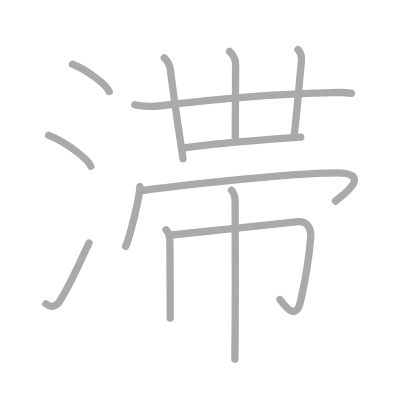
t = 0.00 s
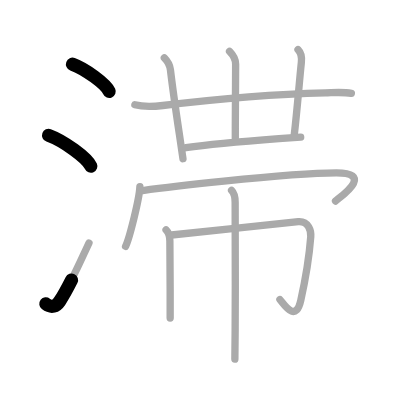
t = 2.50 s
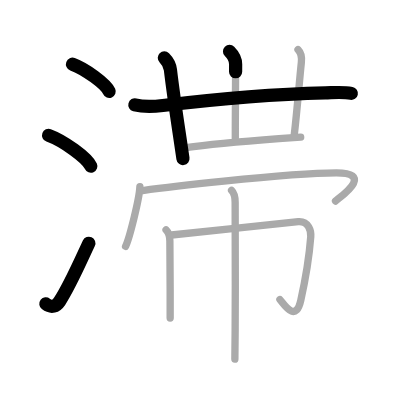
t = 5.25 s
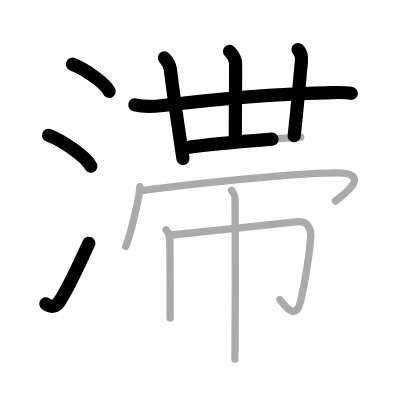
t = 7.75 s
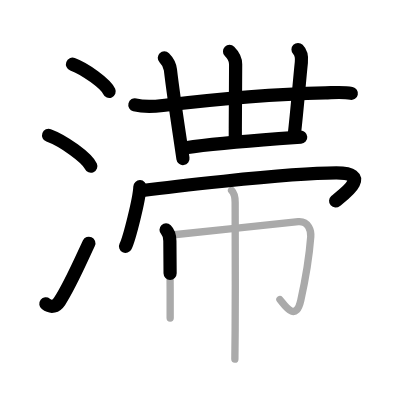
t = 10.50 s
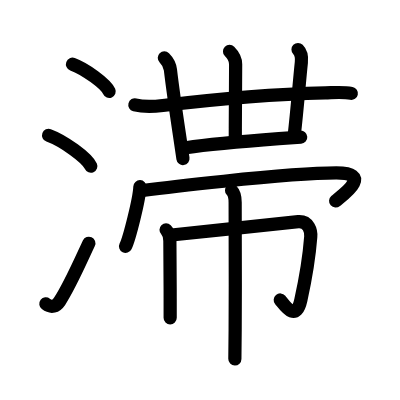
t = 13.00 s

The animated SVG that drew these frames (rendered in a browser with its animation timeline set to each time). Animation: 13 SMIL elements (animate=13); one cycle of 13.00 s.

<?xml version="1.0" standalone="no"?>
<!DOCTYPE svg PUBLIC "-//W3C//DTD SVG 1.1//EN"   "http://www.w3.org/Graphics/SVG/1.1/DTD/svg11.dtd">
<svg width="400px" height="400px"  version="1.1" xmlns="http://www.w3.org/2000/svg">
  <defs>
    <marker id="Triangle" viewBox="0 0 10 10" refX="0" refY="5" markerUnits="strokeWidth" markerWidth="3" style="stroke-opacity:0%;fill:#aaaaaa;" markerHeight="2" orient="auto">
      <path d="M 0 0 L 10 5 L 0 10 z" />
    </marker>
    
    <marker id="Arrow" viewBox="0 0 10 10" refX="5" refY="5" markerUnits="strokeWidth" markerWidth="1.8" style="stroke-opacity:0%;fill:#770000;" markerHeight="2" orient="auto">
      <path d="M 0 4 L 6 4 L 4 1 L 10 5 L 4 9 L 6 6 L 0 6 z" />
        <circle cx="5" cy="5" r="5" />
      </marker>
    
    <marker id="TriangleRed" viewBox="0 0 10 10" refX="0" refY="5" markerUnits="strokeWidth" markerWidth="3" style="stroke-opacity:0%;fill:#CC0000;" markerHeight="2" orient="auto">
      <path d="M 0 0 L 10 5 L 0 10 z" />
    </marker>
    
    <marker id="ArrowRed" viewBox="0 0 10 10" refX="5" refY="5" markerUnits="strokeWidth" markerWidth="1.8" style="stroke-opacity:0%;fill:#CC0000;" markerHeight="2" orient="auto">
      <path d="M 0 4 L 6 4 L 4 1 L 10 5 L 4 9 L 6 6 L 0 6 z" />
        <circle cx="5" cy="5" r="5" />
      </marker>
    
  </defs>
  
  <path style="fill:#ffffff; fill-opacity:100%; fill-rule:evenodd; stroke-width:0;" d="M 0 0 L 400px 0 L 400px 400px L 0 400px L 0 0" />

  <g transform="scale(3.6697247706422 3.6697247706422)">
<path style="fill:none; fill-opacity:0%; fill-rule:evenodd; stroke:#aaaaaa; stroke-opacity:100%; stroke-width: 1.5pt; stroke-linejoin:round; stroke-linecap:round;" d="M19.76 17.5c3.53 1.31 9.11 5.38 9.99 7.42"></path>
<path style="fill:none; fill-opacity:0%; fill-rule:evenodd; stroke:#aaaaaa; stroke-opacity:100%; stroke-width: 1.5pt; stroke-linejoin:round; stroke-linecap:round;" d="M13.25 36.88c4.06 1.48 10.48 6.1 11.5 8.41"></path>
<path style="fill:none; fill-opacity:0%; fill-rule:evenodd; stroke:#aaaaaa; stroke-opacity:100%; stroke-width: 1.5pt; stroke-linejoin:round; stroke-linecap:round;" d="M12.5 82.81c1.5 1.16 2.81 0.71 3.75-0.72c2.75-4.18 5.5-10.54 8-15.88"></path>
<path style="fill:none; fill-opacity:0%; fill-rule:evenodd; stroke:#aaaaaa; stroke-opacity:100%; stroke-width: 1.5pt; stroke-linejoin:round; stroke-linecap:round;" d="M36.75 28.56c2.62 0.69 5.27 0.47 7.62 0.19c12.38-1.49 31-3.12 44.27-3.44c2.4-0.06 4.86-0.3 7.11 0.14"></path>
<path style="fill:none; fill-opacity:0%; fill-rule:evenodd; stroke:#aaaaaa; stroke-opacity:100%; stroke-width: 1.5pt; stroke-linejoin:round; stroke-linecap:round;" d="M44.78 15.75c0.92 0.92 1.54 2.24 1.66 3.25c0.43 3.65 1.41 10.7 2.46 17.73c0.32 2.13 0.64 4.32 0.96 6.52"></path>
<path style="fill:none; fill-opacity:0%; fill-rule:evenodd; stroke:#aaaaaa; stroke-opacity:100%; stroke-width: 1.5pt; stroke-linejoin:round; stroke-linecap:round;" d="M62.55 14c0.97 0.97 1.66 2.48 1.66 3.5c0 4.38-0.09 12.5-0.09 20.12"></path>
<path style="fill:none; fill-opacity:0%; fill-rule:evenodd; stroke:#aaaaaa; stroke-opacity:100%; stroke-width: 1.5pt; stroke-linejoin:round; stroke-linecap:round;" d="M81.21 13.5c1.02 1.02 1.02 2.49 0.91 3.5C81.5 23 81 29.75 80.16 37"></path>
<path style="fill:none; fill-opacity:0%; fill-rule:evenodd; stroke:#aaaaaa; stroke-opacity:100%; stroke-width: 1.5pt; stroke-linejoin:round; stroke-linecap:round;" d="M50.67 40.25c4.06-0.59 16.48-1.79 25.33-2.46c2.42-0.18 4.49-0.32 5.94-0.4"></path>
<path style="fill:none; fill-opacity:0%; fill-rule:evenodd; stroke:#aaaaaa; stroke-opacity:100%; stroke-width: 1.5pt; stroke-linejoin:round; stroke-linecap:round;" d="M38.12 50.88c-0.12 3.32-2.91 14.26-3.9 16.24"></path>
<path style="fill:none; fill-opacity:0%; fill-rule:evenodd; stroke:#aaaaaa; stroke-opacity:100%; stroke-width: 1.5pt; stroke-linejoin:round; stroke-linecap:round;" d="M38.86 51.92c2.85-0.38 38.64-4.79 52.8-4.79c10.59 0 1.02 6.53-0.23 7.66"></path>
<path style="fill:none; fill-opacity:0%; fill-rule:evenodd; stroke:#aaaaaa; stroke-opacity:100%; stroke-width: 1.5pt; stroke-linejoin:round; stroke-linecap:round;" d="M45.25 62.64c0.75 0.75 1.04 1.86 1.04 3.03c0 0.54 0.08 8.49 0.08 15.58c0 2.04 0 3.92 0 5.41"></path>
<path style="fill:none; fill-opacity:0%; fill-rule:evenodd; stroke:#aaaaaa; stroke-opacity:100%; stroke-width: 1.5pt; stroke-linejoin:round; stroke-linecap:round;" d="M46.75 64.04c3.27-0.24 32.1-3.48 34.54-3.63c2.87-0.18 3.51 2.55 3.39 4.13c-0.43 5.58-1.55 12.08-2.71 17.26c-1.41 6.35-4.59 1.06-5.69-0.16"></path>
<path style="fill:none; fill-opacity:0%; fill-rule:evenodd; stroke:#aaaaaa; stroke-opacity:100%; stroke-width: 1.5pt; stroke-linejoin:round; stroke-linecap:round;" d="M63.1 51.88c0.82 0.82 0.98 1.99 0.98 3.28c0 0.54 0.09 21.54 0 34.71c-0.03 4-0.06 6.99-0.08 8"></path>

<path style="fill:none; fill-opacity:0%; fill-rule:evenodd; stroke:#000000; stroke-opacity:100%; stroke-width: 2.7pt; stroke-linejoin:round; stroke-linecap:round;" d="M19.76 17.5c3.53 1.31 9.11 5.38 9.99 7.42" pathLength="100" stroke-dashoffset="100" stroke-dasharray="100 105"><animate id="dashAnim1" attributeName="stroke-dashoffset" from="100" to="0" dur="1s" calcMode="linear" fill="freeze"/></path>
<path style="fill:none; fill-opacity:0%; fill-rule:evenodd; stroke:#000000; stroke-opacity:100%; stroke-width: 2.7pt; stroke-linejoin:round; stroke-linecap:round;" d="M13.25 36.88c4.06 1.48 10.48 6.1 11.5 8.41" pathLength="100" stroke-dashoffset="100" stroke-dasharray="100 105"><animate id="dashAnim2" attributeName="stroke-dashoffset" from="100" to="0" dur="1s" calcMode="linear" begin="dashAnim1.end" fill="freeze"/></path>
<path style="fill:none; fill-opacity:0%; fill-rule:evenodd; stroke:#000000; stroke-opacity:100%; stroke-width: 2.7pt; stroke-linejoin:round; stroke-linecap:round;" d="M12.5 82.81c1.5 1.16 2.81 0.71 3.75-0.72c2.75-4.18 5.5-10.54 8-15.88" pathLength="100" stroke-dashoffset="100" stroke-dasharray="100 105"><animate id="dashAnim3" attributeName="stroke-dashoffset" from="100" to="0" dur="1s" calcMode="linear" begin="dashAnim2.end" fill="freeze"/></path>
<path style="fill:none; fill-opacity:0%; fill-rule:evenodd; stroke:#000000; stroke-opacity:100%; stroke-width: 2.7pt; stroke-linejoin:round; stroke-linecap:round;" d="M36.75 28.56c2.62 0.69 5.27 0.47 7.62 0.19c12.38-1.49 31-3.12 44.27-3.44c2.4-0.06 4.86-0.3 7.11 0.14" pathLength="100" stroke-dashoffset="100" stroke-dasharray="100 105"><animate id="dashAnim4" attributeName="stroke-dashoffset" from="100" to="0" dur="1s" calcMode="linear" begin="dashAnim3.end" fill="freeze"/></path>
<path style="fill:none; fill-opacity:0%; fill-rule:evenodd; stroke:#000000; stroke-opacity:100%; stroke-width: 2.7pt; stroke-linejoin:round; stroke-linecap:round;" d="M44.78 15.75c0.92 0.92 1.54 2.24 1.66 3.25c0.43 3.65 1.41 10.7 2.46 17.73c0.32 2.13 0.64 4.32 0.96 6.52" pathLength="100" stroke-dashoffset="100" stroke-dasharray="100 105"><animate id="dashAnim5" attributeName="stroke-dashoffset" from="100" to="0" dur="1s" calcMode="linear" begin="dashAnim4.end" fill="freeze"/></path>
<path style="fill:none; fill-opacity:0%; fill-rule:evenodd; stroke:#000000; stroke-opacity:100%; stroke-width: 2.7pt; stroke-linejoin:round; stroke-linecap:round;" d="M62.55 14c0.97 0.97 1.66 2.48 1.66 3.5c0 4.38-0.09 12.5-0.09 20.12" pathLength="100" stroke-dashoffset="100" stroke-dasharray="100 105"><animate id="dashAnim6" attributeName="stroke-dashoffset" from="100" to="0" dur="1s" calcMode="linear" begin="dashAnim5.end" fill="freeze"/></path>
<path style="fill:none; fill-opacity:0%; fill-rule:evenodd; stroke:#000000; stroke-opacity:100%; stroke-width: 2.7pt; stroke-linejoin:round; stroke-linecap:round;" d="M81.21 13.5c1.02 1.02 1.02 2.49 0.91 3.5C81.5 23 81 29.75 80.16 37" pathLength="100" stroke-dashoffset="100" stroke-dasharray="100 105"><animate id="dashAnim7" attributeName="stroke-dashoffset" from="100" to="0" dur="1s" calcMode="linear" begin="dashAnim6.end" fill="freeze"/></path>
<path style="fill:none; fill-opacity:0%; fill-rule:evenodd; stroke:#000000; stroke-opacity:100%; stroke-width: 2.7pt; stroke-linejoin:round; stroke-linecap:round;" d="M50.67 40.25c4.06-0.59 16.48-1.79 25.33-2.46c2.42-0.18 4.49-0.32 5.94-0.4" pathLength="100" stroke-dashoffset="100" stroke-dasharray="100 105"><animate id="dashAnim8" attributeName="stroke-dashoffset" from="100" to="0" dur="1s" calcMode="linear" begin="dashAnim7.end" fill="freeze"/></path>
<path style="fill:none; fill-opacity:0%; fill-rule:evenodd; stroke:#000000; stroke-opacity:100%; stroke-width: 2.7pt; stroke-linejoin:round; stroke-linecap:round;" d="M38.12 50.88c-0.12 3.32-2.91 14.26-3.9 16.24" pathLength="100" stroke-dashoffset="100" stroke-dasharray="100 105"><animate id="dashAnim9" attributeName="stroke-dashoffset" from="100" to="0" dur="1s" calcMode="linear" begin="dashAnim8.end" fill="freeze"/></path>
<path style="fill:none; fill-opacity:0%; fill-rule:evenodd; stroke:#000000; stroke-opacity:100%; stroke-width: 2.7pt; stroke-linejoin:round; stroke-linecap:round;" d="M38.86 51.92c2.85-0.38 38.64-4.79 52.8-4.79c10.59 0 1.02 6.53-0.23 7.66" pathLength="100" stroke-dashoffset="100" stroke-dasharray="100 105"><animate id="dashAnim10" attributeName="stroke-dashoffset" from="100" to="0" dur="1s" calcMode="linear" begin="dashAnim9.end" fill="freeze"/></path>
<path style="fill:none; fill-opacity:0%; fill-rule:evenodd; stroke:#000000; stroke-opacity:100%; stroke-width: 2.7pt; stroke-linejoin:round; stroke-linecap:round;" d="M45.25 62.64c0.75 0.75 1.04 1.86 1.04 3.03c0 0.54 0.08 8.49 0.08 15.58c0 2.04 0 3.92 0 5.41" pathLength="100" stroke-dashoffset="100" stroke-dasharray="100 105"><animate id="dashAnim11" attributeName="stroke-dashoffset" from="100" to="0" dur="1s" calcMode="linear" begin="dashAnim10.end" fill="freeze"/></path>
<path style="fill:none; fill-opacity:0%; fill-rule:evenodd; stroke:#000000; stroke-opacity:100%; stroke-width: 2.7pt; stroke-linejoin:round; stroke-linecap:round;" d="M46.75 64.04c3.27-0.24 32.1-3.48 34.54-3.63c2.87-0.18 3.51 2.55 3.39 4.13c-0.43 5.58-1.55 12.08-2.71 17.26c-1.41 6.35-4.59 1.06-5.69-0.16" pathLength="100" stroke-dashoffset="100" stroke-dasharray="100 105"><animate id="dashAnim12" attributeName="stroke-dashoffset" from="100" to="0" dur="1s" calcMode="linear" begin="dashAnim11.end" fill="freeze"/></path>
<path style="fill:none; fill-opacity:0%; fill-rule:evenodd; stroke:#000000; stroke-opacity:100%; stroke-width: 2.7pt; stroke-linejoin:round; stroke-linecap:round;" d="M63.1 51.88c0.82 0.82 0.98 1.99 0.98 3.28c0 0.54 0.09 21.54 0 34.71c-0.03 4-0.06 6.99-0.08 8" pathLength="100" stroke-dashoffset="100" stroke-dasharray="100 105"><animate id="dashAnim13" attributeName="stroke-dashoffset" from="100" to="0" dur="1s" calcMode="linear" begin="dashAnim12.end" fill="freeze"/></path>

</g>

</svg>  
          
